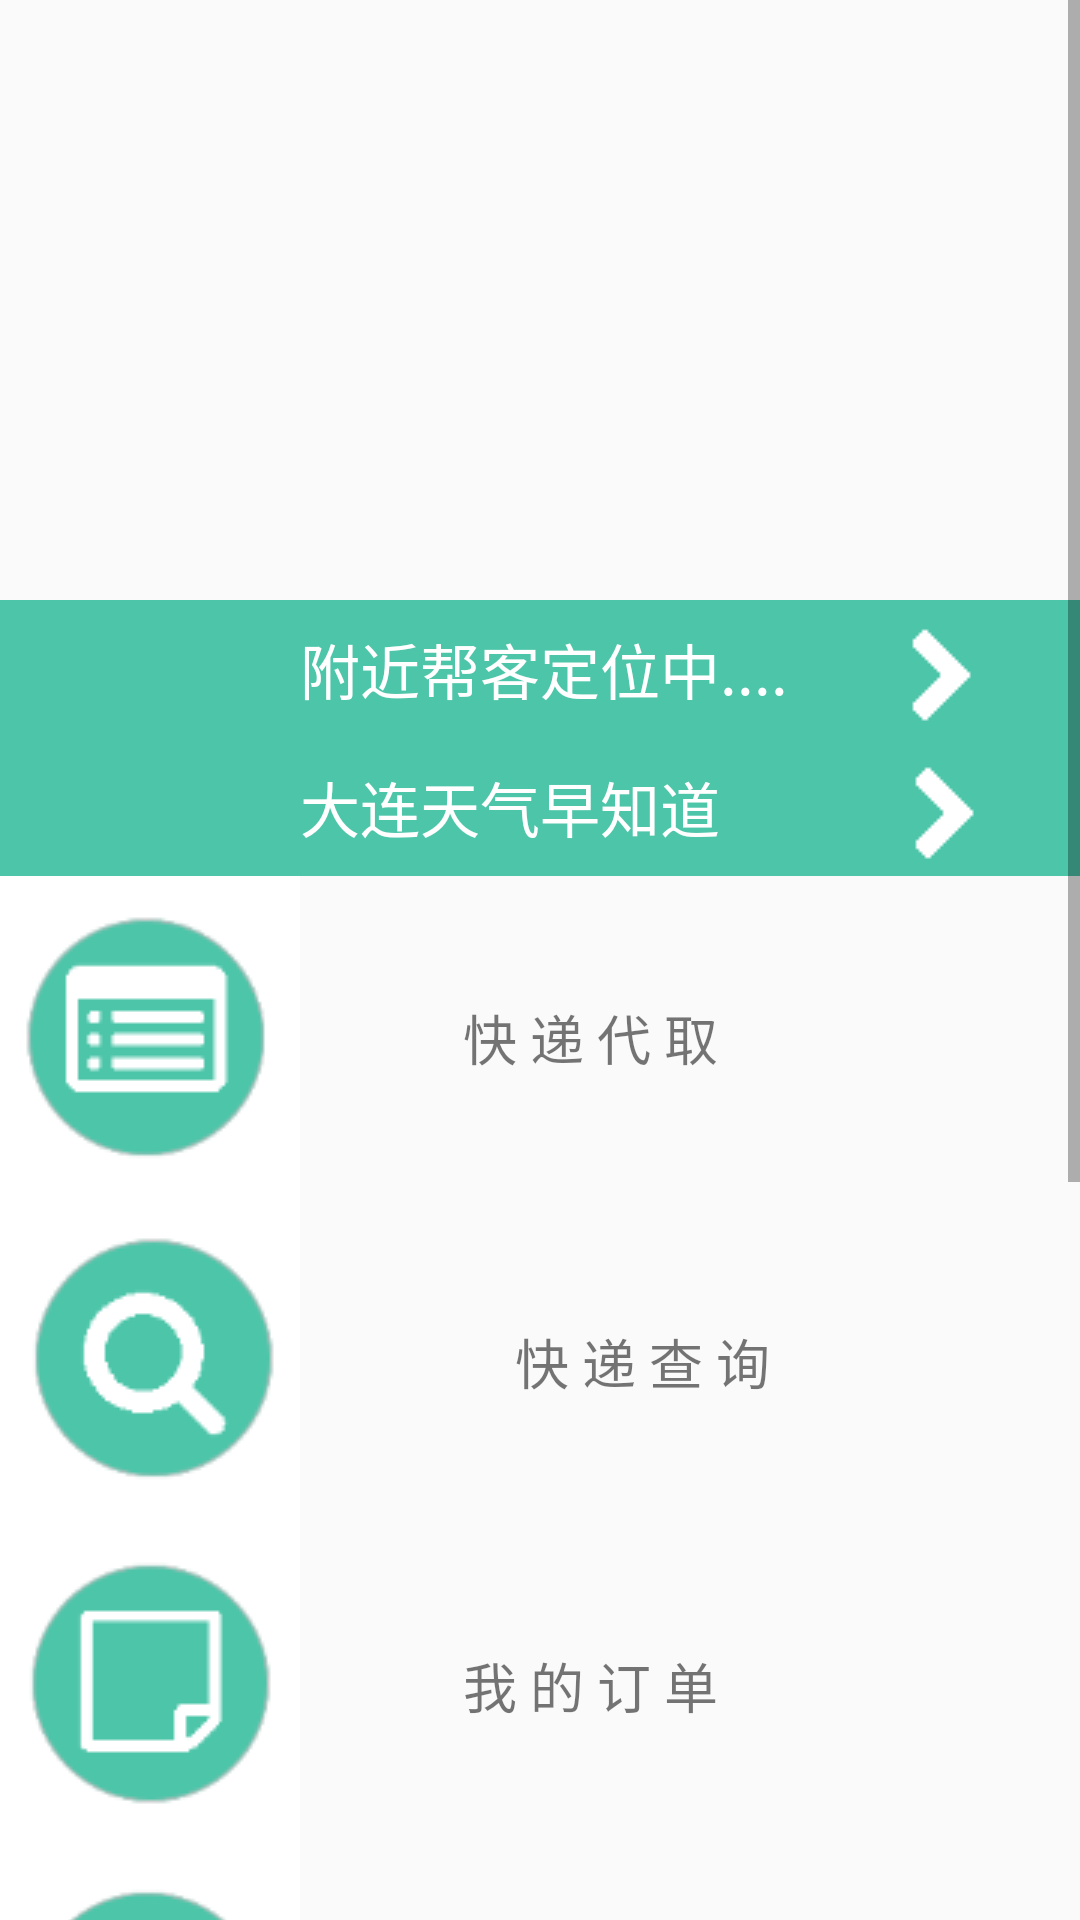

This screen was rendered from an Android layout file. Write that file and the resources it references.
<!-- AndroidManifest.xml: application theme AppTheme -->
<!-- res/layout/activity_fragment1.xml -->
<?xml version="1.0" encoding="utf-8"?>
<LinearLayout xmlns:android="http://schemas.android.com/apk/res/android"
android:layout_width="match_parent"
android:layout_height="match_parent"
android:orientation="vertical">

<ScrollView
    android:layout_width="fill_parent"
    android:layout_height="fill_parent"
    android:fillViewport="true">
    <LinearLayout
        android:orientation="vertical"
        android:layout_width="match_parent"
        android:layout_height="match_parent"
        android:id="@+id/myLinerLayout">
        <ViewFlipper
            android:id="@+id/flipper"
            android:layout_width="match_parent"
            android:layout_height="200dp"></ViewFlipper>

            <LinearLayout
                android:orientation="horizontal"
                android:layout_width="match_parent"
                android:layout_height="wrap_content"
                android:id="@+id/container1"
                android:layout_gravity="center_vertical"

                >



            </LinearLayout>


        <LinearLayout
            android:orientation="horizontal"
            android:layout_width="match_parent"
            android:background="@color/colorMain"
            android:layout_height="46dp"
            android:layout_weight="1">

            <TextView
                android:layout_width="wrap_content"
                android:layout_height="wrap_content"
                android:text="附近帮客定位中...."
                android:textColor="#ffffff"
                android:textSize="20dp"
                android:layout_gravity="center"
                android:layout_marginLeft="100dp"
                android:id="@+id/textView" />

            <RadioButton
                style="@style/main_tab"
                android:layout_width="match_parent"
                android:layout_height="46dp"
                android:layout_marginTop="-15dp"

                android:drawableTop="@drawable/c"
                android:id="@+id/radioB"

                />

        </LinearLayout>
        <LinearLayout
            android:orientation="horizontal"
            android:layout_width="match_parent"
            android:background="@color/colorMain"
            android:layout_height="46dp"
            android:layout_weight="1">


            <TextView
                android:layout_width="wrap_content"
                android:layout_height="wrap_content"
                android:text="大连天气早知道     "
                android:textColor="#ffffff"
                android:textSize="20dp"
                android:layout_gravity="center"
                android:layout_marginLeft="100dp"
                android:id="@+id/textView1" />

            <RadioButton
                style="@style/main_tab"
                android:layout_width="match_parent"
                android:layout_height="46dp"
                android:layout_marginTop="-15dp"

                android:drawableTop="@drawable/c"
                android:id="@+id/radioC"

                />


        </LinearLayout>

        <GridLayout
            android:layout_width="match_parent"
            android:layout_height="match_parent"
            android:columnCount="2"
            android:rowCount="6"
            android:orientation="vertical"

            android:columnOrderPreserved="true"
            android:rowOrderPreserved="true"
            android:useDefaultMargins="false">
            <ImageButton
                android:layout_width="wrap_content"
                android:layout_height="wrap_content"
                android:id="@+id/btn1"
                android:background="@drawable/d111"
                android:layout_row="0"
                android:layout_column="0"/>

            <TextView
                android:layout_width="wrap_content"
                android:layout_height="wrap_content"
                android:text=" 快 递 代 取"
                android:textSize="18dp"
                android:layout_row="0"
                android:layout_column="1"
                android:layout_marginLeft="50dp"
                android:layout_gravity="center_vertical"
                android:id="@+id/textView2" />
            <ImageButton
                android:layout_width="wrap_content"
                android:layout_height="wrap_content"
                android:id="@+id/btn2"
                android:background="@drawable/d222"
                android:layout_row="1"
                android:layout_column="0"/>

            <TextView
                android:layout_width="wrap_content"
                android:layout_height="wrap_content"
                android:layout_marginLeft="50dp"
                android:layout_row="1"
                android:layout_column="1"
                android:clickable="true"
                android:text="     快 递 查 询"
                android:textSize="18dp"
                android:layout_gravity="center_vertical"
                android:id="@+id/textView3" />

            <ImageButton
                android:layout_width="wrap_content"
                android:layout_height="wrap_content"
                android:id="@+id/btn3"
                android:background="@drawable/d333"
                android:layout_row="2"
                android:layout_column="0"/>

            <TextView
                android:layout_width="wrap_content"
                android:layout_height="wrap_content"
                android:layout_marginLeft="50dp"

                android:layout_row="2"
                android:layout_column="1"
                android:text=" 我 的 订 单"
                android:textSize="18dp"
                android:layout_gravity="center_vertical"
                android:id="@+id/textView4" />

            <ImageButton
                android:layout_width="wrap_content"
                android:layout_height="wrap_content"
                android:id="@+id/btn4"
                android:background="@drawable/d444"
                android:layout_row="3"
                android:layout_column="0"/>

            <TextView
                android:layout_width="wrap_content"
                android:layout_height="wrap_content"
                android:layout_marginLeft="50dp"

                android:layout_row="3"
                android:layout_column="1"
                android:text=" 查 询 记 录"
                android:textSize="18dp"
                android:layout_gravity="center_vertical"
                android:id="@+id/textView5" />

            <ImageButton
                android:layout_width="wrap_content"
                android:layout_height="wrap_content"
                android:id="@+id/btn5"
                android:background="@drawable/d555"
                android:layout_row="4"
                android:layout_column="0"/>

            <TextView
                android:layout_width="wrap_content"
                android:layout_height="wrap_content"
                android:layout_marginLeft="50dp"

                android:layout_row="4"
                android:layout_column="1"
                android:text="     计 算     "
                android:textSize="18dp"
                android:layout_gravity="center_vertical"
                android:id="@+id/textView6" />

            <ImageButton
                android:layout_width="wrap_content"
                android:layout_height="wrap_content"
                android:id="@+id/btn6"
                android:background="@drawable/d666"
                android:layout_row="5"
                android:layout_column="0"/>

            <TextView
                android:layout_width="wrap_content"
                android:layout_height="wrap_content"
                android:layout_marginLeft="50dp"
                android:clickable="true"
                android:layout_row="5"
                android:layout_column="1"
                android:text=" 禁 寄 物 品"
                android:textSize="18dp"
                android:layout_gravity="center_vertical"
                android:id="@+id/textView7" />


        </GridLayout>

        <LinearLayout
            android:orientation="horizontal"
            android:layout_width="match_parent"
            android:layout_height="100dp"></LinearLayout>


    </LinearLayout>

</ScrollView>
</LinearLayout>
<!-- resources referenced by this layout -->
<resources>
  <color name="colorMain">#4dc5a9</color>
  <!-- drawable c: png bitmap (drawable, 280 bytes) -->
  <!-- drawable d111: png bitmap (drawable, 3117 bytes) -->
  <!-- drawable d222: png bitmap (drawable, 3819 bytes) -->
  <!-- drawable d333: png bitmap (drawable, 2967 bytes) -->
  <!-- drawable d444: png bitmap (drawable, 3414 bytes) -->
  <!-- drawable d555: png bitmap (drawable, 3719 bytes) -->
  <!-- drawable d666: png bitmap (drawable, 2790 bytes) -->
  <style name="main_tab">
          <item name="android:layout_width">match_parent</item>
          <item name="android:layout_height">match_parent</item>
          <item name="android:textSize">12sp</item>
          <item name="android:layout_weight">1.0</item>
          <item name="android:button">@null</item>
          <item name="android:layout_gravity">center_horizontal</item>
          <item name="android:gravity">center_horizontal</item>
          <item name="android:paddingTop">2dp</item>
          <item name="android:singleLine">true</item>
          <item name="android:textColor">@color/white</item>
      </style>
  <style name="AppTheme" parent="Theme.AppCompat.Light.DarkActionBar">
          
          <item name="colorPrimary">@color/colorMain</item>
          <item name="colorPrimaryDark">@color/colorMain</item>
          <item name="colorAccent">@color/colorAccent</item>
      </style>
  <color name="white">#f1ebf1</color>
  <color name="colorAccent">#FF4081</color>
</resources>
